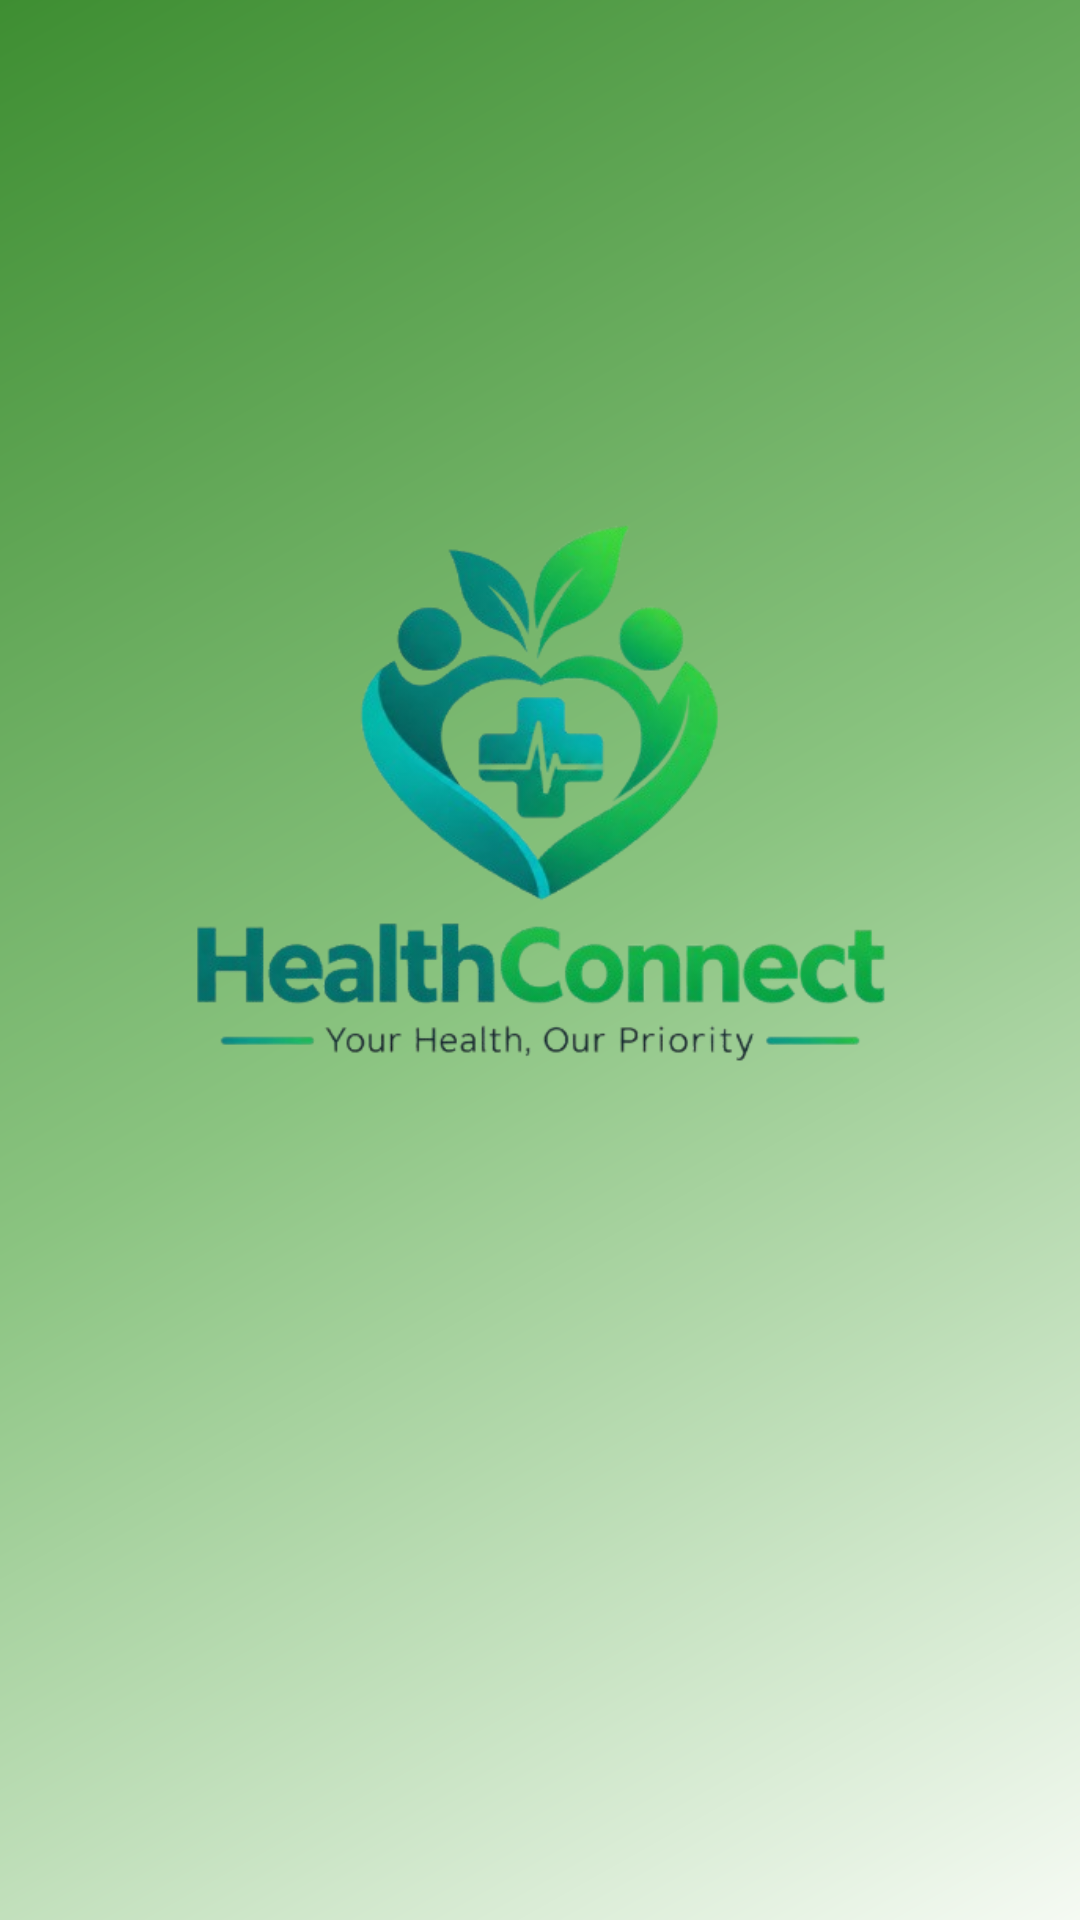

Android layout source for this screen:
<!-- AndroidManifest.xml: application theme Theme.CtrlAndroid -->
<!-- res/layout/splash_activity.xml -->
<?xml version="1.0" encoding="utf-8"?>
<LinearLayout
    xmlns:android="http://schemas.android.com/apk/res/android"
    xmlns:tools="http://schemas.android.com/tools"
    android:layout_width="match_parent"
    android:layout_height="match_parent"
    android:orientation="vertical"
    android:gravity="center"
    android:background="@drawable/gradient_background1"
    android:padding="24dp"
    tools:context=".SplashActivity">


        <ImageView
            android:id="@+id/ivSplashLogo"
            android:layout_width="match_parent"
            android:layout_height="match_parent"
            android:src="@drawable/logo"
            android:scaleType="centerInside"
            android:padding="25dp"
            android:contentDescription="HealthConnect Logo" />

    
    <TextView
        android:layout_width="wrap_content"
        android:layout_height="wrap_content"
        android:layout_marginTop="28dp"
        android:text="HealthConnect"
        android:textColor="#FAFAF5"
        android:textSize="34sp"
        android:textStyle="bold"
        android:fontFamily="@font/poppins_extrabold" />


    
    <TextView
        android:layout_width="wrap_content"
        android:layout_height="wrap_content"
        android:layout_marginTop="8dp"
        android:text="Healthcare Within Your Reach"
        android:textColor="#D1FAE5"
        android:textSize="16sp"
        android:fontFamily="@font/inter_semibold"
        android:gravity="center" />

    
    <TextView
        android:layout_width="wrap_content"
        android:layout_height="wrap_content"
        android:layout_marginTop="70dp"
        android:text="Connecting you to better health..."
        android:textColor="#A7F3D0"
        android:textSize="13sp" />

</LinearLayout>
<!-- resources referenced by this layout -->
<resources>
  <!-- drawable gradient_background1 (drawable) -->
  <?xml version="1.0" encoding="utf-8"?>
  <shape xmlns:android="http://schemas.android.com/apk/res/android">
  
  
  
  
  
  
  
  
  
  
  
      <gradient
          android:angle="135"
          android:startColor="#F5FAF3"
          android:centerColor="#8BC481"
          android:endColor="#3E8E32"
          android:type="linear" />
  </shape>
  <!-- drawable logo: png bitmap (drawable, 133857 bytes) -->
  <style name="Theme.CtrlAndroid" parent="Base.Theme.CtrlAndroid" />
  <style name="Base.Theme.CtrlAndroid" parent="Theme.Material3.DayNight.NoActionBar">
          
          
      </style>
</resources>
